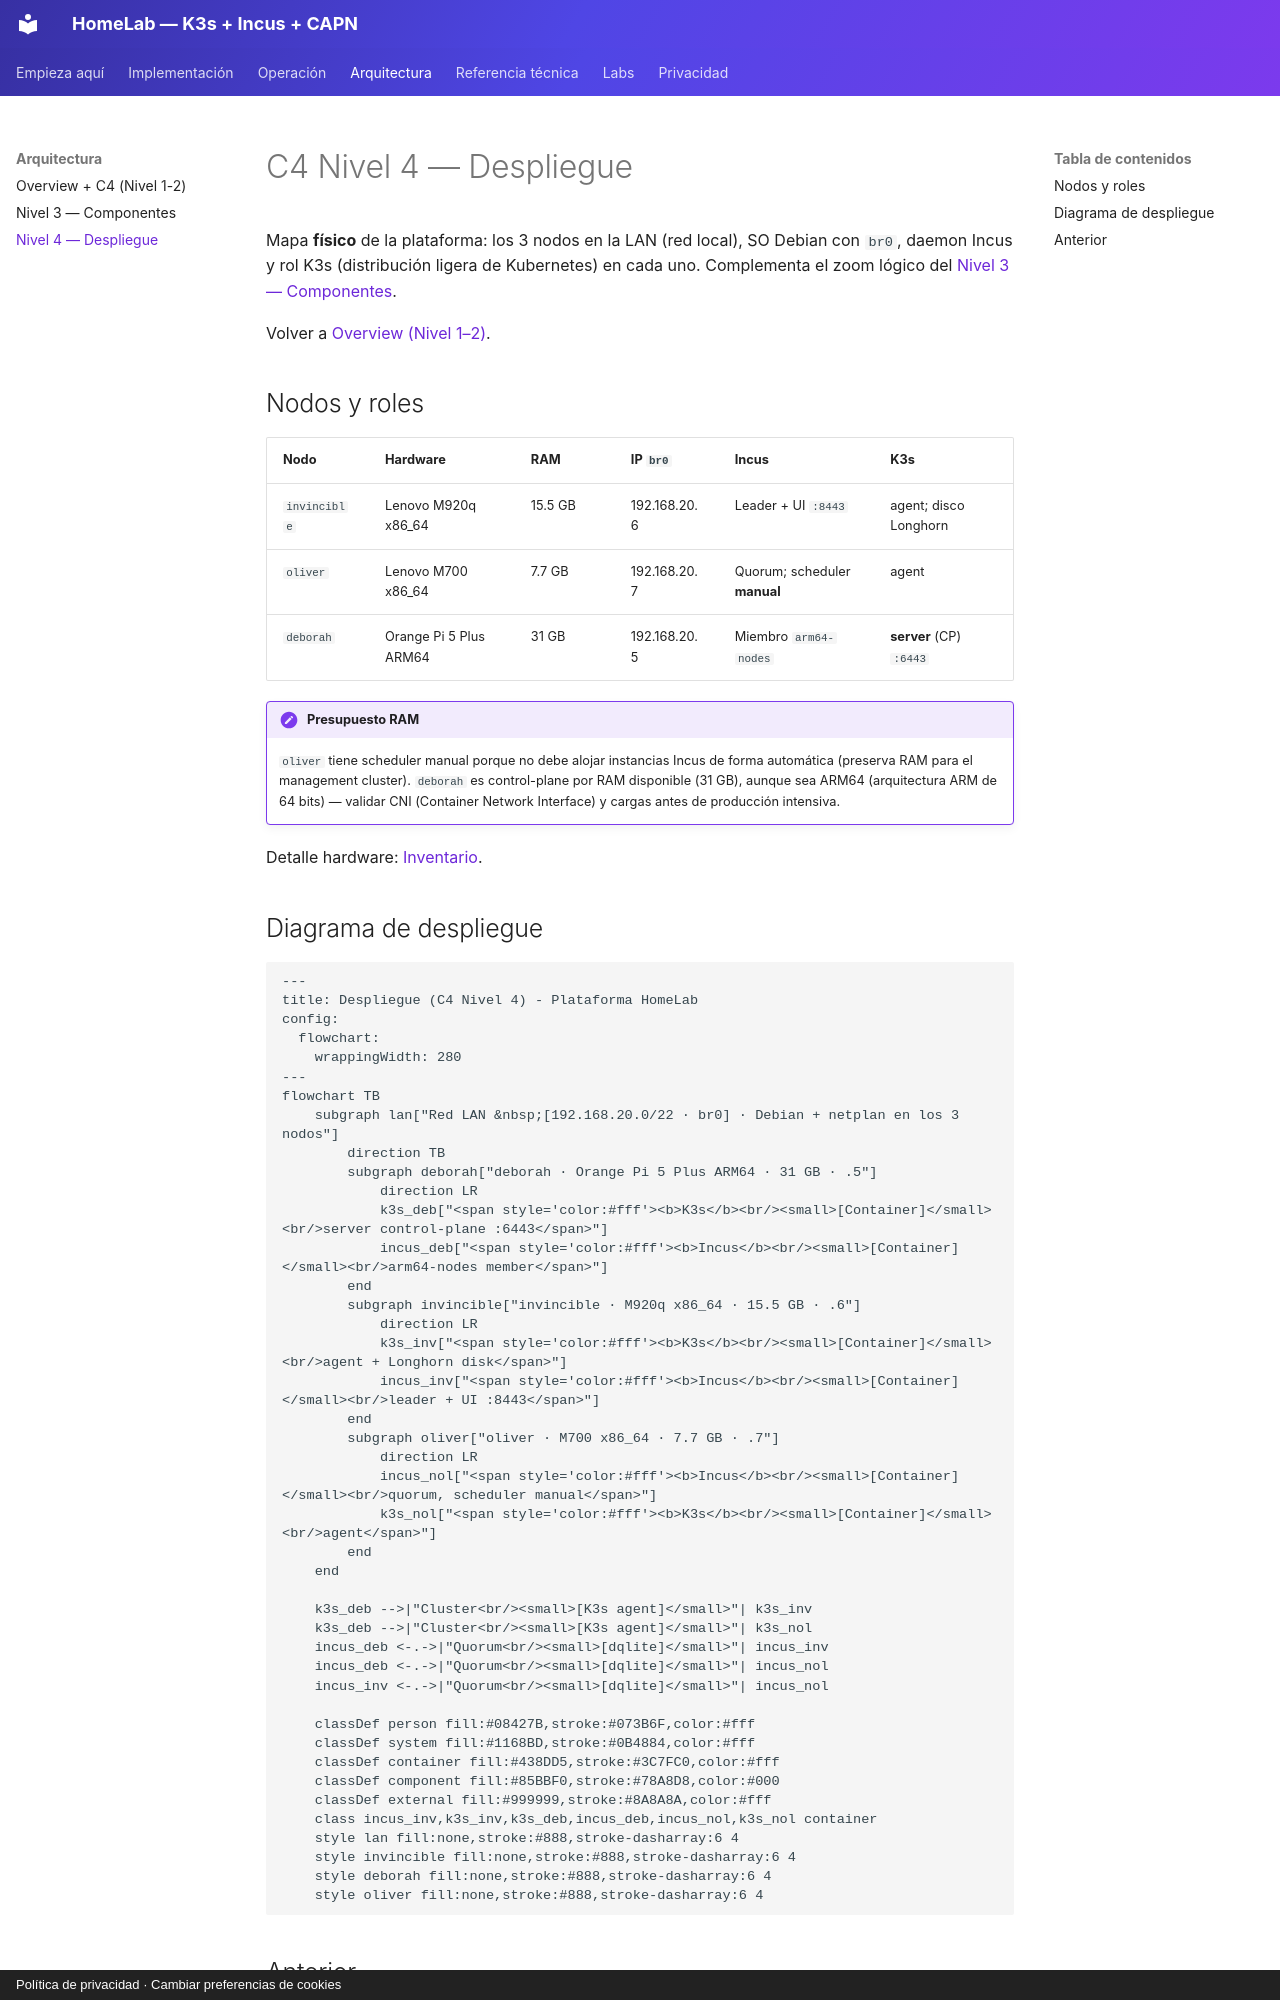

repository: symintel/homelab · page: architecture/nivel-4-despliegue/index.html · generator: mkdocs · copyright: Política de privacidad · Cambiar preferencias de cookies

# C4 Nivel 4 — Despliegue

Mapa **físico** de la plataforma: los 3 nodos en la LAN (red local), SO Debian con
`br0`, daemon Incus y rol K3s (distribución ligera de Kubernetes) en cada uno. Complementa el zoom lógico del
[Nivel 3 — Componentes](nivel-3-componentes.md).

Volver a [Overview (Nivel 1–2)](overview.md).

## Nodos y roles

| Nodo | Hardware | RAM | IP `br0` | Incus | K3s |
|---|---|---|---|---|---|
| `invincible` | Lenovo M920q x86_64 | 15.5 GB | 192.168.20.6 | Leader + UI `:8443` | agent; disco Longhorn |
| `oliver` | Lenovo M700 x86_64 | 7.7 GB | 192.168.20.7 | Quorum; scheduler **manual** | agent |
| `deborah` | Orange Pi 5 Plus ARM64 | 31 GB | 192.168.20.5 | Miembro `arm64-nodes` | **server** (CP) `:6443` |

!!! note "Presupuesto RAM"
    `oliver` tiene scheduler manual porque no debe alojar instancias Incus de
    forma automática (preserva RAM para el management cluster). `deborah` es
    control-plane por RAM disponible (31 GB), aunque sea ARM64 (arquitectura ARM de 64 bits) — validar CNI (Container Network Interface)
    y cargas antes de producción intensiva.

Detalle hardware: [Inventario](../hardware/inventory.md).
